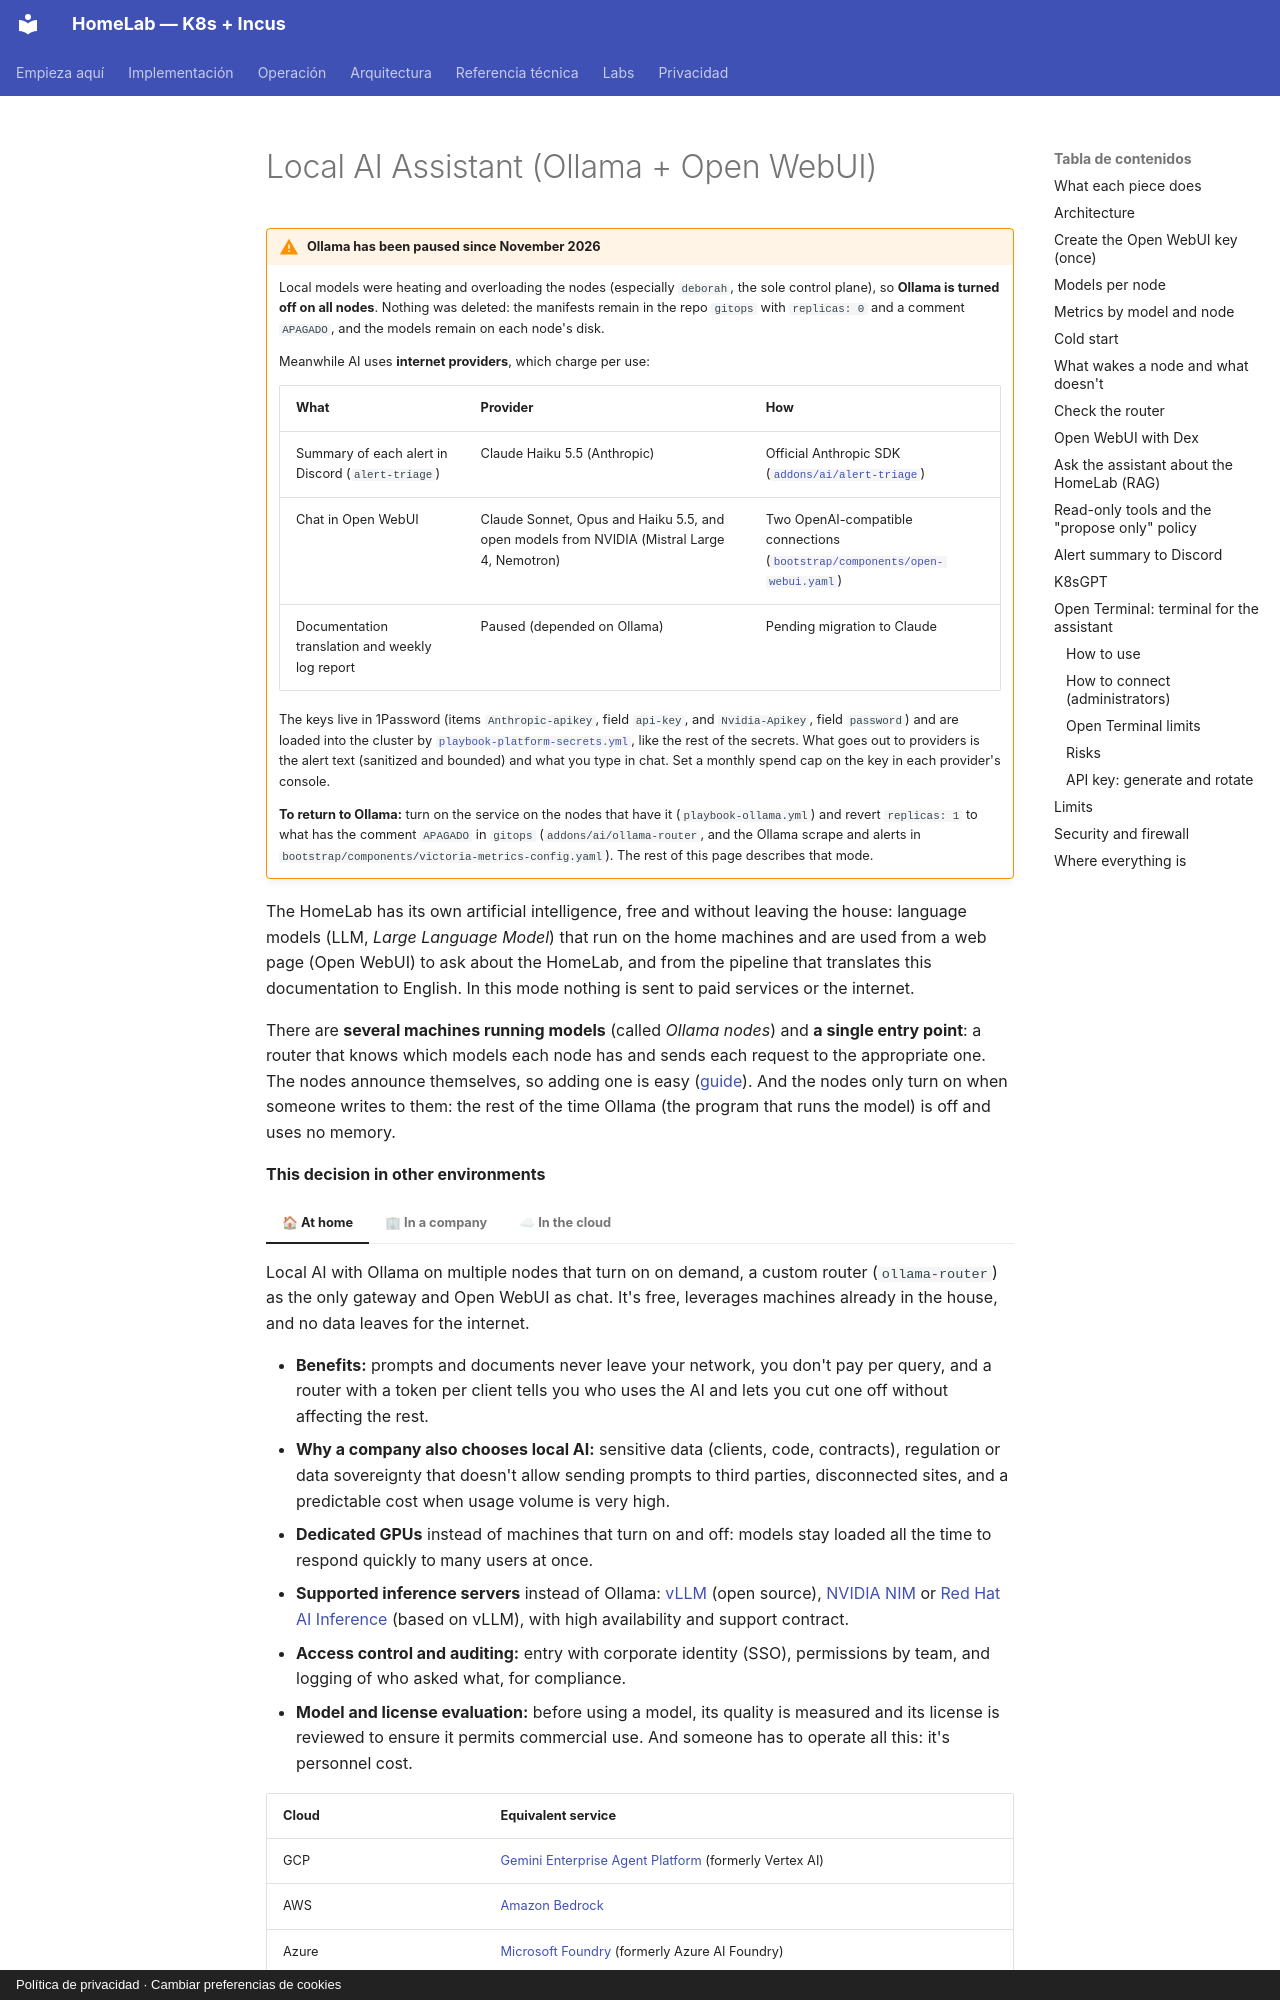

repository: maceosoft/homelab · page: operacion/ia-ollama.en/index.html · generator: mkdocs · copyright: Política de privacidad · Cambiar preferencias de cookies

# Local AI Assistant (Ollama + Open WebUI)

!!! warning "Ollama has been paused since November 2026"
    Local models were heating and overloading the nodes (especially `deborah`, the sole control plane), so
    **Ollama is turned off on all nodes**. Nothing was deleted: the manifests remain in the repo `gitops` with
    `replicas: 0` and a comment `APAGADO`, and the models remain on each node's disk.

    Meanwhile AI uses **internet providers**, which charge per use:

    | What | Provider | How |
    |---|---|---|
    | Summary of each alert in Discord (`alert-triage`) | Claude Haiku 5.5 (Anthropic) | Official Anthropic SDK ([`addons/ai/alert-triage`](https://github.com/maceosoft/gitops/tree/main/addons/ai/alert-triage)) |
    | Chat in Open WebUI | Claude Sonnet, Opus and Haiku 5.5, and open models from NVIDIA (Mistral Large 4, Nemotron) | Two OpenAI-compatible connections ([`bootstrap/components/open-webui.yaml`](https://github.com/maceosoft/gitops/blob/main/bootstrap/components/open-webui.yaml)) |
    | Documentation translation and weekly log report | Paused (depended on Ollama) | Pending migration to Claude |

    The keys live in 1Password (items `Anthropic-apikey`, field `api-key`, and `Nvidia-Apikey`, field `password`) and
    are loaded into the cluster by [`playbook-platform-secrets.yml`](https://github.com/maceosoft/homelab/blob/main/ansible/playbook-platform-secrets.yml),
    like the rest of the secrets. What goes out to providers is the alert text (sanitized and bounded) and
    what you type in chat. Set a monthly spend cap on the key in each provider's console.

    **To return to Ollama:** turn on the service on the nodes that have it (`playbook-ollama.yml`) and revert
    `replicas: 1` to what has the comment `APAGADO` in `gitops` (`addons/ai/ollama-router`, and the Ollama scrape and
    alerts in `bootstrap/components/victoria-metrics-config.yaml`). The rest of this page describes that mode.

The HomeLab has its own artificial intelligence, free and without leaving the house: language models (LLM,
*Large Language Model*) that run on the home machines and are used from a web page (Open WebUI) to ask about
the HomeLab, and from the pipeline that translates this documentation to English. In this mode nothing is
sent to paid services or the internet.

There are **several machines running models** (called *Ollama nodes*) and **a single entry point**: a router
that knows which models each node has and sends each request to the appropriate one. The nodes announce
themselves, so adding one is easy ([guide](agregar-nodo-ollama.md)). And the nodes only turn on when someone
writes to them: the rest of the time Ollama (the program that runs the model) is off and uses no memory.

**This decision in other environments**

=== "🏠 At home"

    Local AI with Ollama on multiple nodes that turn on on demand, a custom router (`ollama-router`) as the only
    gateway and Open WebUI as chat. It's free, leverages machines already in the house, and no data leaves
    for the internet.

=== "🏢 In a company"
